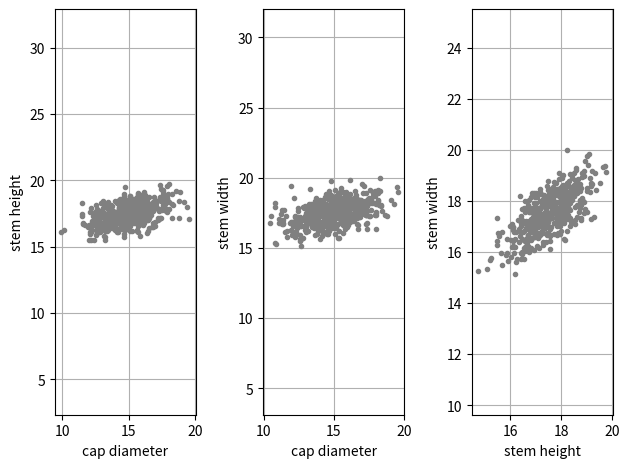
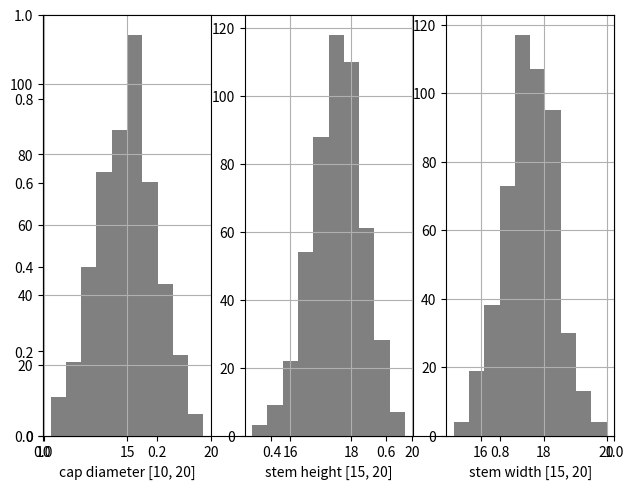

Write the Python code that produced these figures, in order.
import numpy as np

cov_mat = [[1, 0.5, 0.5],
           [0.5, 1, 0.7],
           [0.5, 0.7, 1]]

from scipy.stats import norm
def get_correlated_normals_in_interval(size, intervals, std):
    corr_normal_values = get_correlated_normal_distributions(len(intervals), size, std)
    resized_normal_values = []
    for i in range(0, len(intervals)):
        resized_normal_values.append(resize_normal_zero_mean(corr_normal_values[i],
            intervals[i][0], intervals[i][1]))
    return resized_normal_values



def trunctated_normal(size, min, max, std):
    mean = (min + max) / 2
    r = np.zeros(size)
    count = 0
    while count < len(r):
        rn = norm.rvs(mean, std)
        if rn >= min and rn <= max:
            r[count] = round(rn, 2)
            count += 1
    return r


def get_correlated_normal_distributions(number, size, std):
    norm_values = np.zeros(shape=(number, size))
    for i in range(0, number):
        # norm_values[i] = trunctated_normal(size, 0, 1, 1)
        norm_values[i] = norm.rvs(0, 1 / std, size=size)
    return np.dot(get_matrix_for_correlating_values(cov_mat), norm_values)


from scipy.linalg import eigh, cholesky
def get_matrix_for_correlating_values(cov_mat):
    # Compute the eigenvalues and eigenvectors.
    evals, evecs = eigh(cov_mat)
    # Construct c, so c*c^T = r.
    return cholesky(cov_mat, lower=True)
    # return np.dot(evecs, np.diag(np.sqrt(evals)))


def resize_normal_zero_mean(norm_values, min, max):
    l = []
    for val in norm_values:
        val = (val + 1) / 2
        l.append(val * (max - min) + min)
    return np.array(l)

if __name__ == "__main__":
    norm_values_corr = get_correlated_normal_distributions(3, 500, 3)
    intervals = [[10, 20], [15, 20], [15, 20]]
    for i in range(0, 3):
        norm_values_corr[i] = resize_normal_zero_mean(norm_values_corr[i],
            intervals[i][0], intervals[i][1])

    print(norm_values_corr)

    corr_in_interv = get_correlated_normals_in_interval(500, [[10, 20], [15, 20], [15, 20]], 3)


    # plot correlated and uncorrelated random samples
    from pylab import plot, show, axis, subplot, xlabel, ylabel, grid, hist
    import matplotlib.pyplot as plt
    subplot(1, 3, 1)
    plot(corr_in_interv[0], corr_in_interv[1], 'b.', c='grey')
    xlabel('cap diameter')
    ylabel('stem height')
    axis('equal')
    grid(True)

    subplot(1, 3, 2)
    plot(norm_values_corr[0], norm_values_corr[2], 'b.', c='grey')
    xlabel('cap diameter')
    ylabel('stem width')
    axis('equal')
    grid(True)

    subplot(1, 3, 3)
    plot(norm_values_corr[1], norm_values_corr[2], 'b.', c='grey')
    xlabel('stem height')
    ylabel('stem width')
    axis('equal')
    plt.tight_layout()
    grid(True)

    # improve spacing
    fig, ax = plt.subplots()
    plt.tight_layout()

    show()

    for i in range(0, 3):
        subplot(1, 3, i + 1)
        hist(norm_values_corr[i], color='grey')
        if i == 0:
            xlabel('cap diameter [10, 20]')
        if i == 1:
            xlabel('stem height [15, 20]')
        if i == 2:
            xlabel('stem width [15, 20]')
        grid(True)

    fig, ax = plt.subplots()
    plt.tight_layout()

    show()